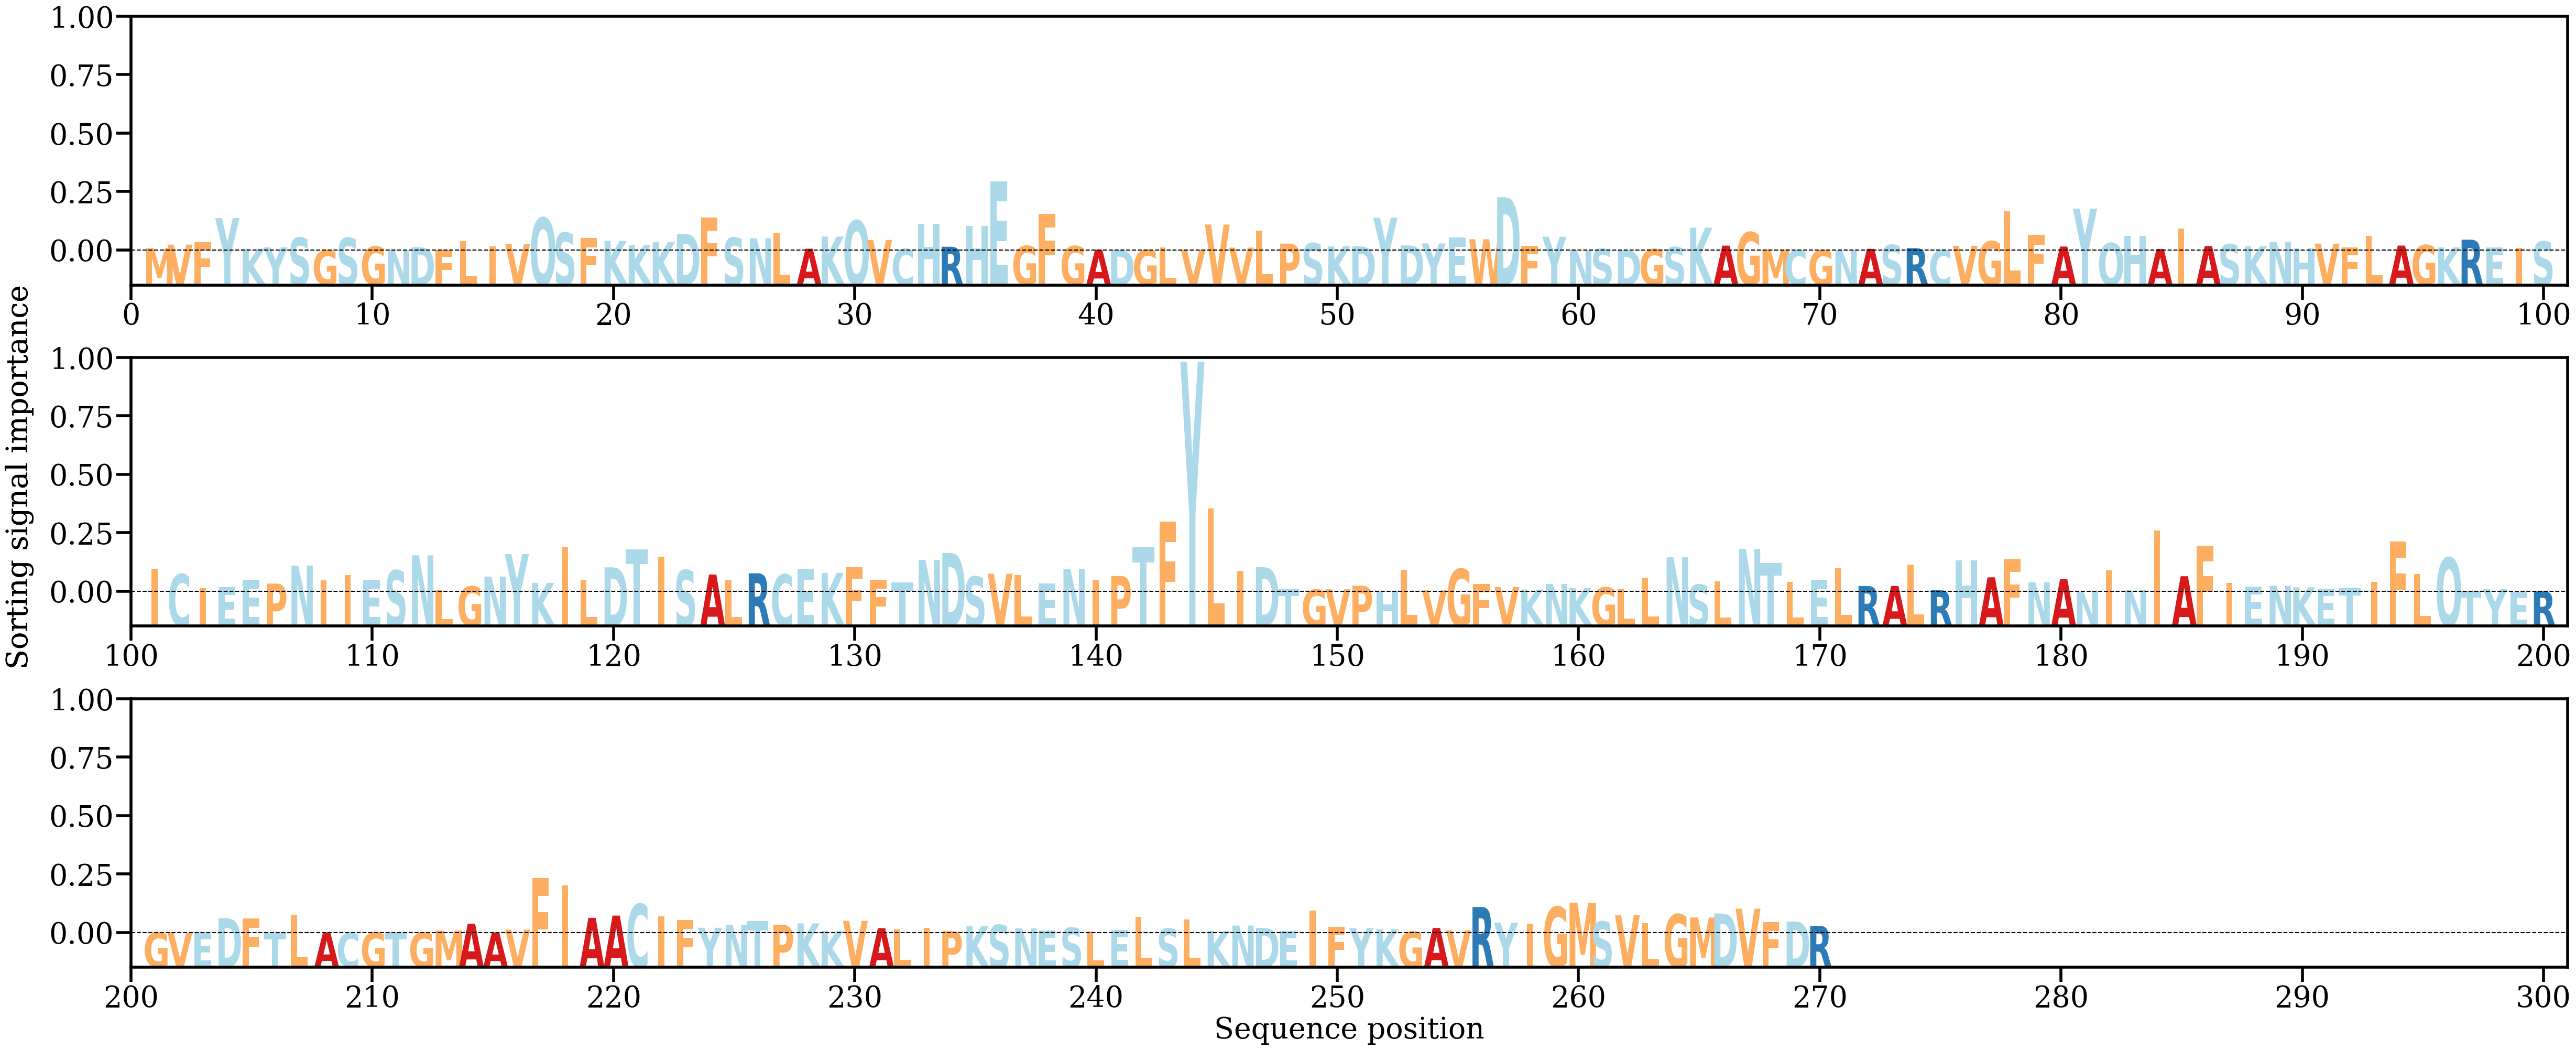

The data file committed next to this chart (first rows):
AA, Alpha
M, [0.00058091]
V, [0.00157623]
F, [0.00228611]
Y, [0.00876003]
K, [0.00044475]
Y, [0.00086599]
S, [0.00344823]
G, [5.2088282e-05]
S, [0.00338309]
G, [0.00104034]
N, [2.5772766e-05]
D, [0.00087417]
F, [9.820213e-05]
L, [0.00255773]
I, [0.00115709]
V, [0.0017923]
Q, [0.00883729]
S, [0.00479413]
F, [0.00335994]
K, [0.00261416]
K, [0.00147635]
K, [0.00222031]
D, [0.00450077]
F, [0.00885963]
S, [0.00345681]
N, [0.0032869]
L, [0.00472563]
A, [0.00047561]
K, [0.00376731]
Q, [0.00808653]
V, [0.00285665]
C, [0.00041515]
H, [0.00723321]
R, [0.00100678]
H, [0.00659751]
E, [0.01872841]
G, [0.00121156]
F, [0.00994471]
G, [0.00118937]
A, [0.00021669]
D, [0.00018171]
G, [0.00016623]
L, [0.00079922]
V, [0.00025497]
V, [0.00700161]
V, [0.0007697]
L, [0.0053525]
P, [0.00184363]
S, [0.00198506]
K, [0.00113322]
D, [0.00113074]
Y, [0.00882153]
D, [0.00137026]
Y, [0.00188777]
E, [0.00344751]
W, [0.00302795]
D, [0.01436933]
F, [0.00119353]
Y, [0.0037036]
N, [2.5977442e-05]
... 210 more rows
